15-way image classification set "AQ-STEM" from GitHub (ganondorofu/AQ-STEM); label vocabulary: stop, do not entry, 03 max 20, 04 max 30, 05 max 40, 06 max 50, do not park, do not park or stop, pedestrian, bicycle and pedestrian only, pedestrian only, one way, 13 go onlyin direction of arrow, school road, end.

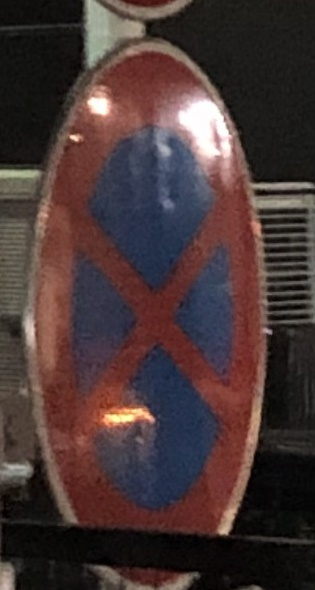
Label: do not park or stop

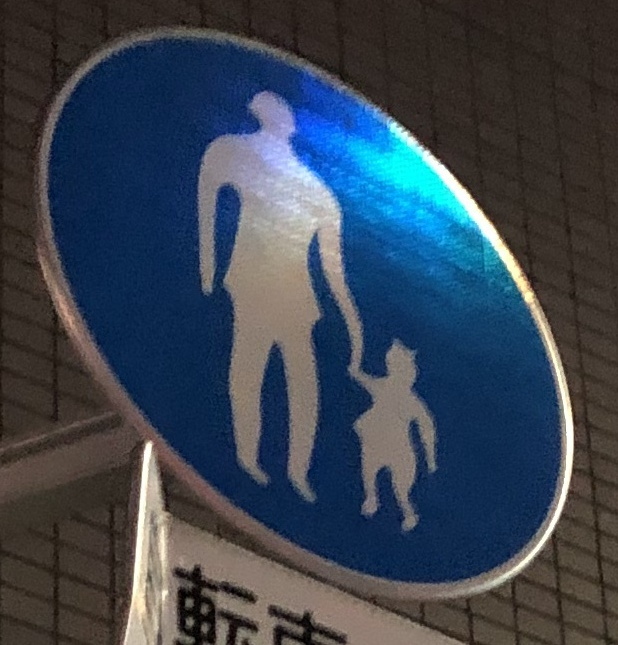
Label: pedestrian only

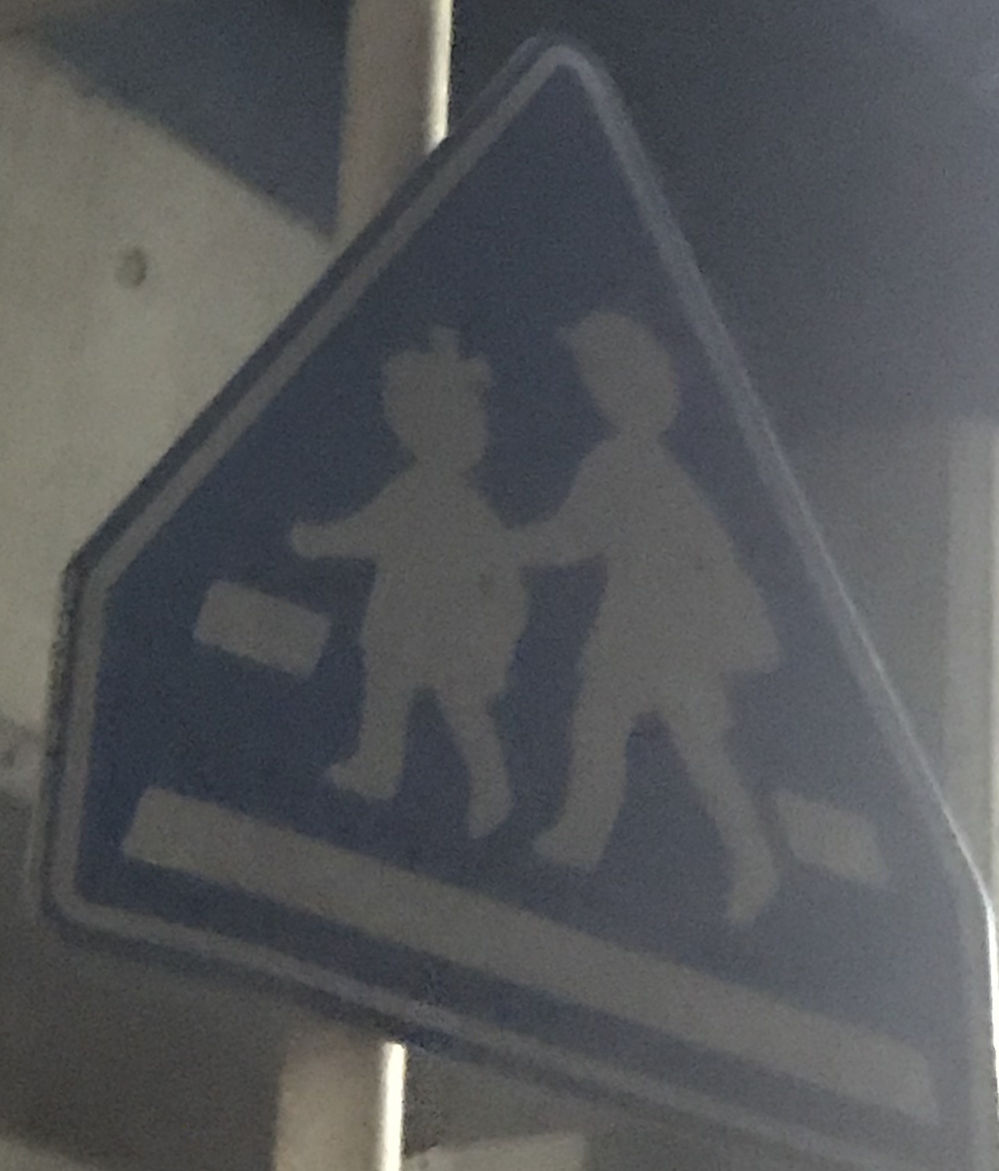
Label: pedestrian

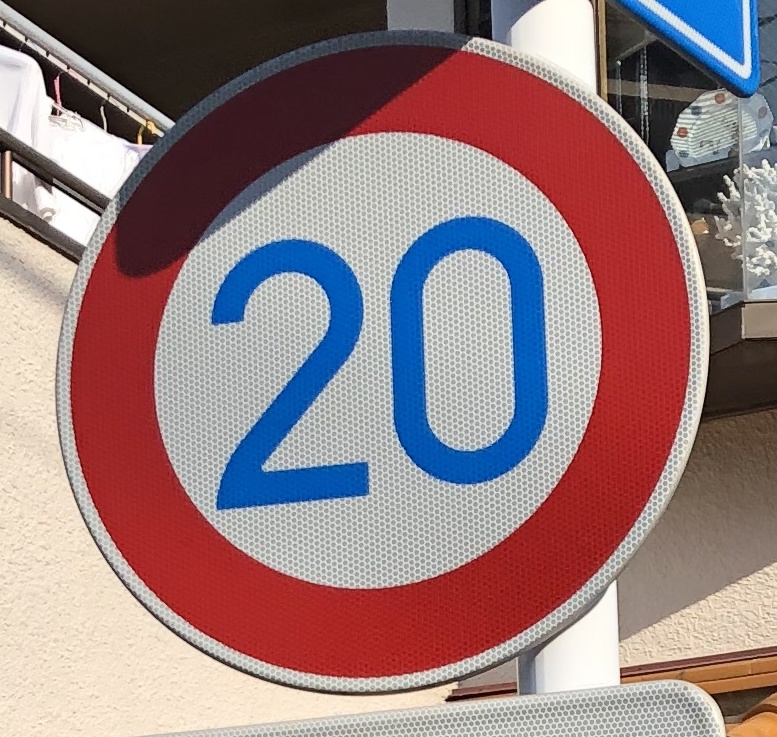
Label: 03 max 20

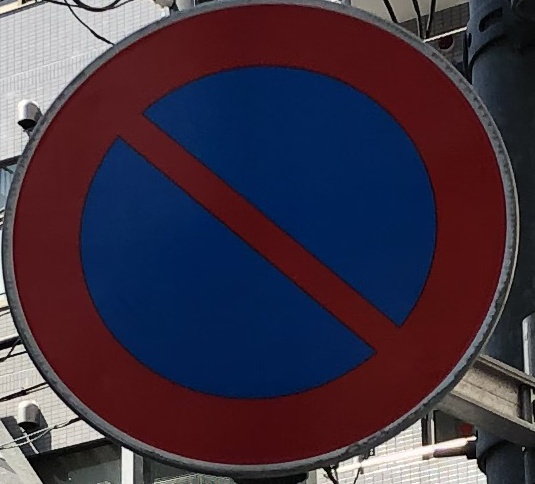
Label: do not park

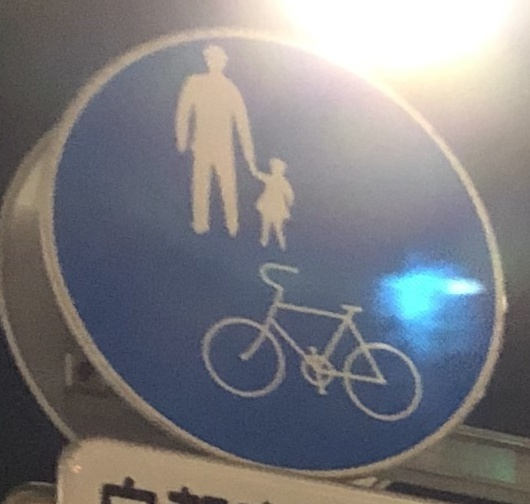
Label: bicycle and pedestrian only
